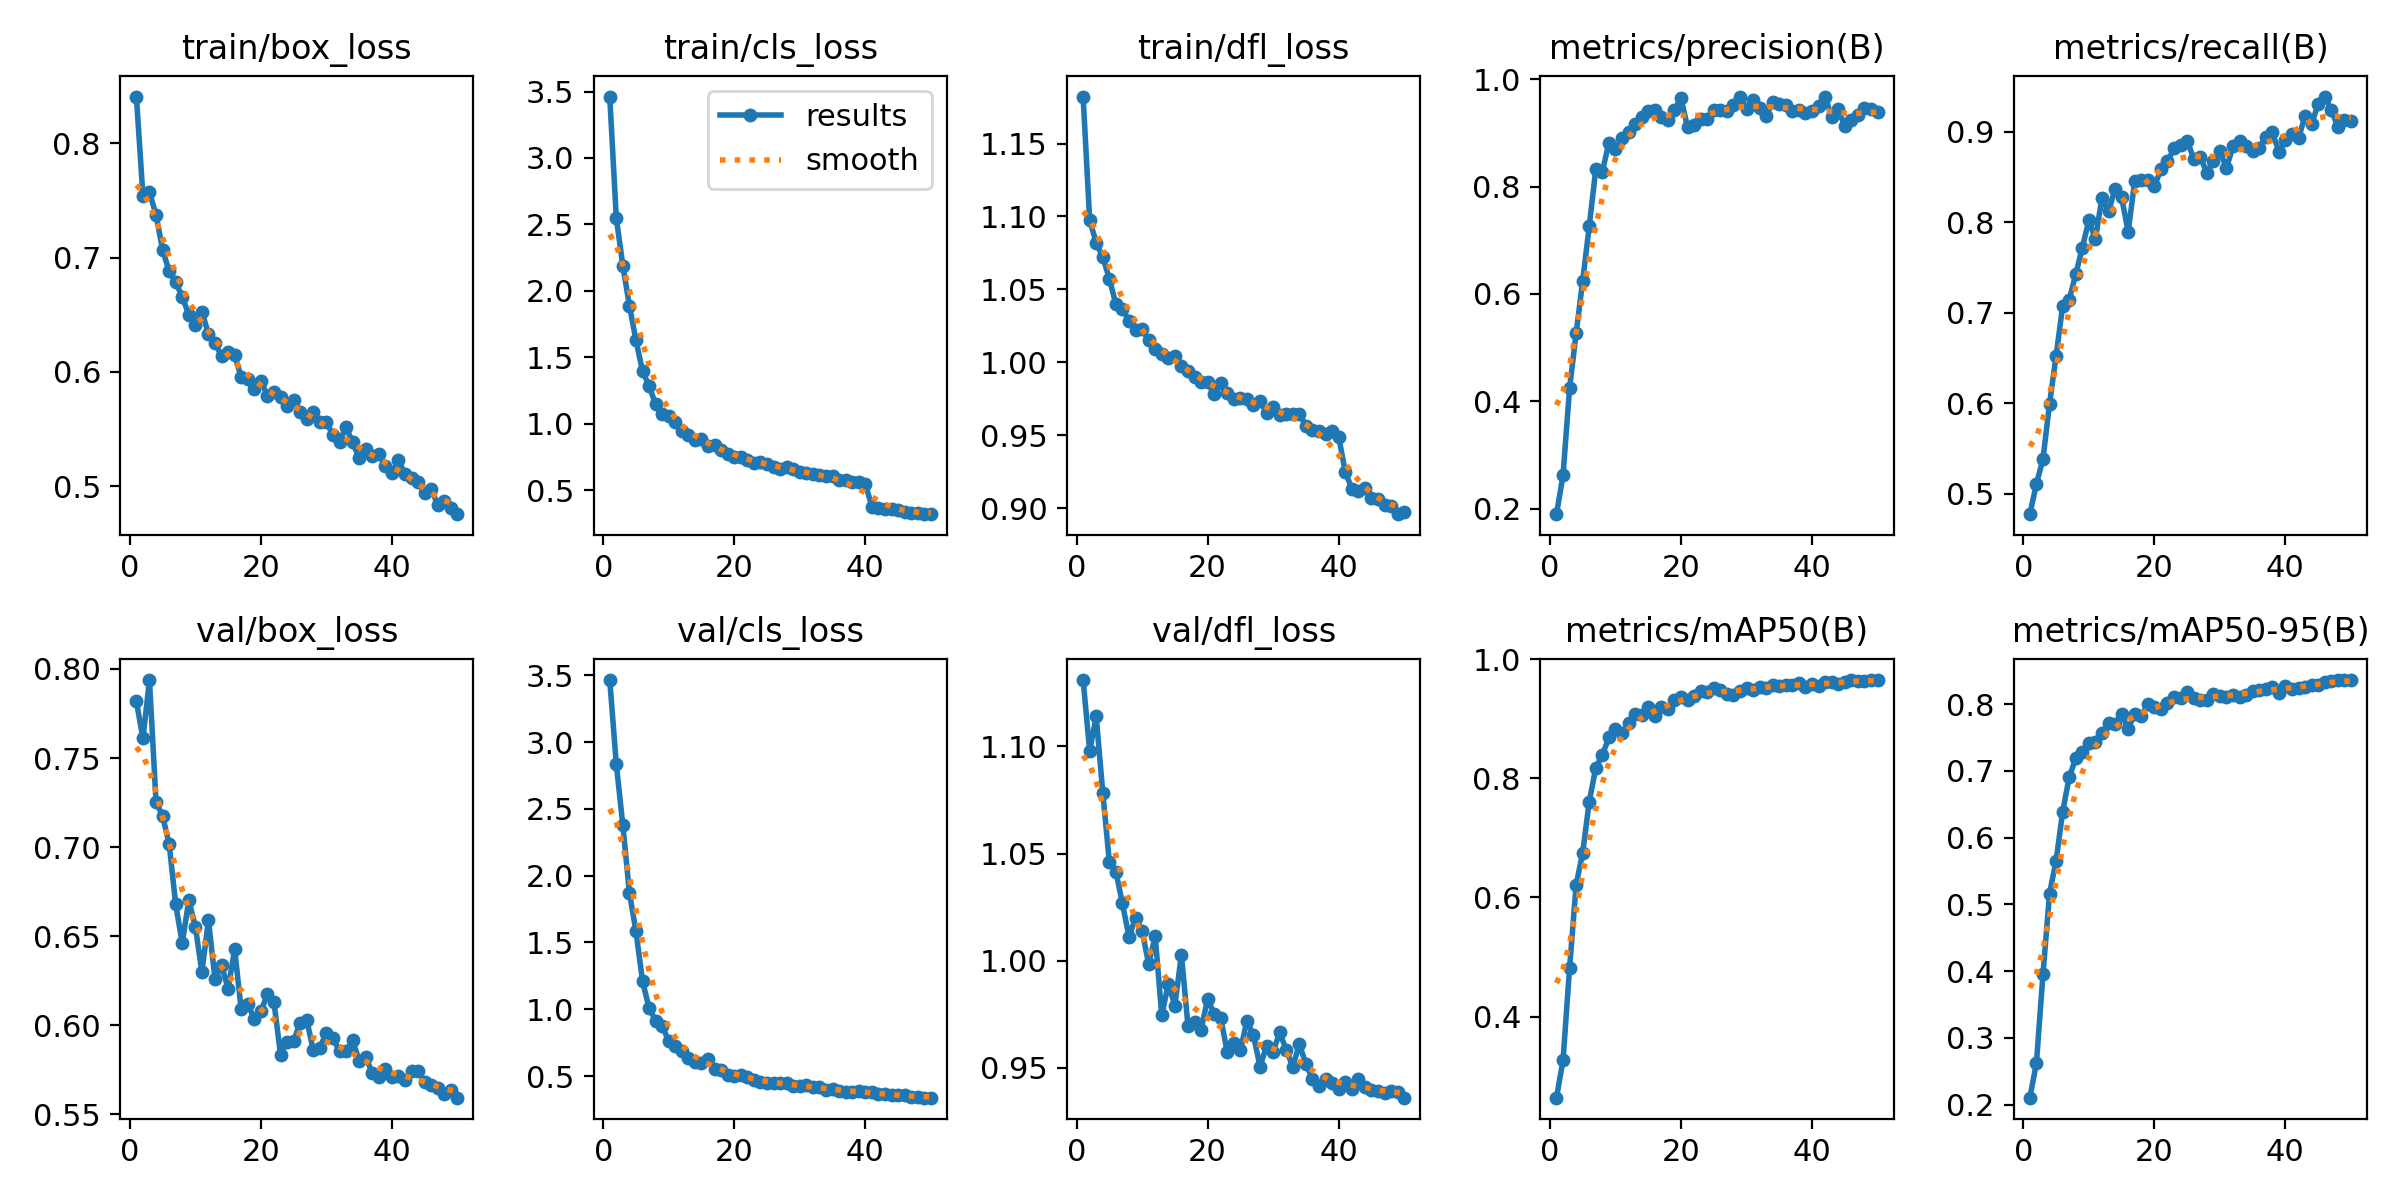

Data behind this chart, as committed beside it:
epoch, time, train/box_loss, train/cls_loss, train/dfl_loss, metrics/precision(B), metrics/recall(B), metrics/mAP50(B), metrics/mAP50-95(B), val/box_loss, val/cls_loss, val/dfl_loss, lr/pg0, lr/pg1, lr/pg2
1, 618.7, 0.8408, 3.463, 1.182, 0.1897, 0.4775, 0.2637, 0.2103, 0.7818, 3.464, 1.131, 0.0001745, 0.0001745, 0.0001745
2, 1232, 0.7542, 2.548, 1.097, 0.2626, 0.5111, 0.3269, 0.2622, 0.7611, 2.834, 1.098, 0.0003429, 0.0003429, 0.0003429
3, 1842, 0.7571, 2.189, 1.082, 0.4249, 0.5384, 0.4821, 0.3952, 0.7938, 2.377, 1.114, 0.0005044, 0.0005044, 0.0005044
4, 2454, 0.7373, 1.889, 1.072, 0.5272, 0.5994, 0.6214, 0.5159, 0.7254, 1.872, 1.078, 0.0004948, 0.0004948, 0.0004948
5, 3064, 0.7069, 1.628, 1.057, 0.6245, 0.6521, 0.6754, 0.5654, 0.7176, 1.584, 1.046, 0.0004843, 0.0004843, 0.0004843
6, 3675, 0.6881, 1.396, 1.04, 0.7262, 0.7074, 0.7609, 0.6386, 0.7019, 1.21, 1.042, 0.0004739, 0.0004739, 0.0004739
7, 4286, 0.6783, 1.286, 1.037, 0.8329, 0.7144, 0.8177, 0.6907, 0.668, 1.01, 1.027, 0.0004635, 0.0004635, 0.0004635
8, 4898, 0.666, 1.146, 1.028, 0.828, 0.7423, 0.8393, 0.7189, 0.6461, 0.915, 1.011, 0.0004531, 0.0004531, 0.0004531
9, 5508, 0.6499, 1.074, 1.022, 0.8818, 0.7718, 0.8687, 0.7285, 0.6702, 0.8729, 1.02, 0.0004427, 0.0004427, 0.0004427
10, 6120, 0.6411, 1.058, 1.023, 0.8697, 0.802, 0.883, 0.7416, 0.6554, 0.7631, 1.014, 0.0004323, 0.0004323, 0.0004323
11, 6731, 0.6528, 1.011, 1.015, 0.8897, 0.7816, 0.8755, 0.7427, 0.63, 0.7272, 0.9984, 0.0004219, 0.0004219, 0.0004219
12, 7342, 0.6332, 0.9486, 1.009, 0.9011, 0.827, 0.8923, 0.7562, 0.6592, 0.6861, 1.011, 0.0004114, 0.0004114, 0.0004114
13, 7952, 0.6251, 0.9122, 1.006, 0.9165, 0.8119, 0.9075, 0.7722, 0.6259, 0.6322, 0.9745, 0.000401, 0.000401, 0.000401
14, 8565, 0.6141, 0.8805, 1.003, 0.9299, 0.8365, 0.9067, 0.77, 0.6338, 0.6076, 0.9893, 0.0003906, 0.0003906, 0.0003906
15, 9174, 0.6177, 0.8884, 1.005, 0.9405, 0.8275, 0.9192, 0.7847, 0.6206, 0.5972, 0.9791, 0.0003802, 0.0003802, 0.0003802
16, 9786, 0.6145, 0.8326, 0.9973, 0.9431, 0.7894, 0.9039, 0.7635, 0.6426, 0.6269, 1.003, 0.0003698, 0.0003698, 0.0003698
17, 10397, 0.5956, 0.8431, 0.9942, 0.9304, 0.8454, 0.9195, 0.7853, 0.6089, 0.5516, 0.9697, 0.0003594, 0.0003594, 0.0003594
18, 11009, 0.5942, 0.8011, 0.9901, 0.9243, 0.8462, 0.9166, 0.7818, 0.6119, 0.5444, 0.9717, 0.0003489, 0.0003489, 0.0003489
19, 11620, 0.5851, 0.774, 0.9864, 0.9431, 0.8466, 0.9318, 0.7999, 0.6038, 0.5114, 0.9678, 0.0003385, 0.0003385, 0.0003385
20, 12232, 0.5925, 0.7481, 0.9864, 0.9647, 0.8397, 0.9369, 0.796, 0.6079, 0.5017, 0.9823, 0.0003281, 0.0003281, 0.0003281
21, 12842, 0.5793, 0.748, 0.9782, 0.9104, 0.8584, 0.9324, 0.7935, 0.6174, 0.5086, 0.9751, 0.0003177, 0.0003177, 0.0003177
22, 13452, 0.5824, 0.7239, 0.9861, 0.9147, 0.8672, 0.9391, 0.8017, 0.6129, 0.4954, 0.9733, 0.0003073, 0.0003073, 0.0003073
23, 14066, 0.5777, 0.707, 0.9791, 0.925, 0.8815, 0.9463, 0.8115, 0.5836, 0.4709, 0.9574, 0.0002969, 0.0002969, 0.0002969
24, 14678, 0.5704, 0.715, 0.9747, 0.9257, 0.8849, 0.9458, 0.8096, 0.5905, 0.4553, 0.9615, 0.0002865, 0.0002865, 0.0002865
25, 15288, 0.5751, 0.6992, 0.9758, 0.9434, 0.8901, 0.9514, 0.8187, 0.5915, 0.4469, 0.9583, 0.000276, 0.000276, 0.000276
26, 15899, 0.5648, 0.6726, 0.9752, 0.9431, 0.87, 0.9485, 0.8088, 0.6014, 0.4463, 0.972, 0.0002656, 0.0002656, 0.0002656
27, 16510, 0.5586, 0.6596, 0.9707, 0.9403, 0.8724, 0.9424, 0.8058, 0.6031, 0.4476, 0.9652, 0.0002552, 0.0002552, 0.0002552
28, 17119, 0.5652, 0.6716, 0.9738, 0.9524, 0.8547, 0.9402, 0.806, 0.586, 0.4501, 0.9507, 0.0002448, 0.0002448, 0.0002448
29, 17732, 0.5562, 0.6565, 0.9654, 0.9668, 0.8672, 0.9465, 0.8157, 0.5875, 0.4253, 0.9603, 0.0002344, 0.0002344, 0.0002344
30, 18344, 0.5563, 0.6359, 0.9697, 0.9447, 0.8786, 0.9514, 0.8129, 0.5958, 0.4253, 0.9577, 0.000224, 0.000224, 0.000224
31, 18953, 0.5448, 0.6298, 0.9642, 0.961, 0.8598, 0.9491, 0.8115, 0.5928, 0.4347, 0.9666, 0.0002136, 0.0002136, 0.0002136
32, 19566, 0.539, 0.6252, 0.9649, 0.9459, 0.8838, 0.9536, 0.8133, 0.5856, 0.4198, 0.9584, 0.0002031, 0.0002031, 0.0002031
33, 20177, 0.5517, 0.6128, 0.9644, 0.9316, 0.8891, 0.9511, 0.8103, 0.5854, 0.4174, 0.9507, 0.0001927, 0.0001927, 0.0001927
34, 20788, 0.5385, 0.6079, 0.9645, 0.9567, 0.8846, 0.957, 0.8142, 0.5915, 0.398, 0.961, 0.0001823, 0.0001823, 0.0001823
35, 21399, 0.5246, 0.6041, 0.9568, 0.9532, 0.8782, 0.9559, 0.82, 0.5802, 0.4038, 0.9518, 0.0001719, 0.0001719, 0.0001719
36, 22011, 0.5326, 0.5795, 0.9538, 0.9523, 0.8819, 0.9574, 0.8218, 0.5822, 0.3888, 0.9449, 0.0001615, 0.0001615, 0.0001615
37, 22622, 0.5264, 0.5738, 0.9527, 0.9409, 0.8944, 0.9572, 0.8221, 0.5732, 0.3841, 0.9415, 0.0001511, 0.0001511, 0.0001511
38, 23233, 0.5284, 0.565, 0.9509, 0.9433, 0.8992, 0.9603, 0.8254, 0.571, 0.3836, 0.9451, 0.0001407, 0.0001407, 0.0001407
39, 23842, 0.5176, 0.5635, 0.953, 0.9377, 0.878, 0.9528, 0.8174, 0.5756, 0.3897, 0.9431, 0.0001302, 0.0001302, 0.0001302
40, 24453, 0.5121, 0.5498, 0.9492, 0.9407, 0.8904, 0.9589, 0.8269, 0.5712, 0.3772, 0.9401, 0.0001198, 0.0001198, 0.0001198
41, 25058, 0.5228, 0.3767, 0.9251, 0.9502, 0.8976, 0.9547, 0.8223, 0.5716, 0.3801, 0.9436, 0.0001094, 0.0001094, 0.0001094
42, 25664, 0.511, 0.364, 0.9134, 0.9677, 0.8929, 0.9611, 0.8249, 0.5692, 0.3643, 0.9404, 9.89932e-05, 9.89932e-05, 9.89932e-05
43, 26270, 0.5069, 0.358, 0.912, 0.9291, 0.9174, 0.9611, 0.8256, 0.5743, 0.3666, 0.9448, 8.85784e-05, 8.85784e-05, 8.85784e-05
44, 26874, 0.5036, 0.3555, 0.914, 0.9443, 0.9084, 0.9589, 0.8286, 0.5744, 0.3574, 0.9409, 7.81636e-05, 7.81636e-05, 7.81636e-05
45, 27480, 0.4945, 0.3497, 0.9073, 0.9124, 0.9309, 0.9614, 0.8286, 0.5681, 0.3604, 0.9398, 6.77488e-05, 6.77488e-05, 6.77488e-05
46, 28086, 0.4977, 0.3384, 0.9067, 0.9241, 0.9388, 0.9645, 0.833, 0.5665, 0.3558, 0.9393, 5.7334e-05, 5.7334e-05, 5.7334e-05
47, 28692, 0.4835, 0.3307, 0.9021, 0.9342, 0.9241, 0.9638, 0.8355, 0.5646, 0.3435, 0.9383, 4.69192e-05, 4.69192e-05, 4.69192e-05
48, 29298, 0.487, 0.327, 0.9013, 0.9469, 0.9052, 0.9643, 0.8359, 0.5613, 0.3446, 0.9391, 3.65044e-05, 3.65044e-05, 3.65044e-05
49, 29927, 0.4808, 0.321, 0.896, 0.9445, 0.9133, 0.9651, 0.8357, 0.5635, 0.3384, 0.9389, 2.60896e-05, 2.60896e-05, 2.60896e-05
50, 30533, 0.4757, 0.3192, 0.8973, 0.9384, 0.9114, 0.9645, 0.8363, 0.5594, 0.338, 0.9362, 1.56748e-05, 1.56748e-05, 1.56748e-05
